The GitHub repository memoverflow/msopenhack contains a labelled image folder "data" with 12 categories: axes, boots, carabiners, crampons, gloves, hardshell jackets, harnesses, helmets, insulated jackets, pulleys, rope, tents. Examples follow, each with its label.

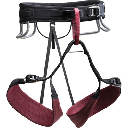
Label: harnesses

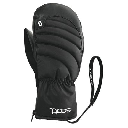
Label: gloves

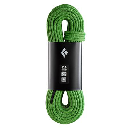
Label: rope

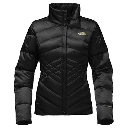
Label: insulated jackets

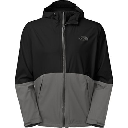
Label: hardshell jackets

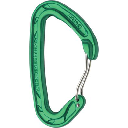
Label: carabiners
